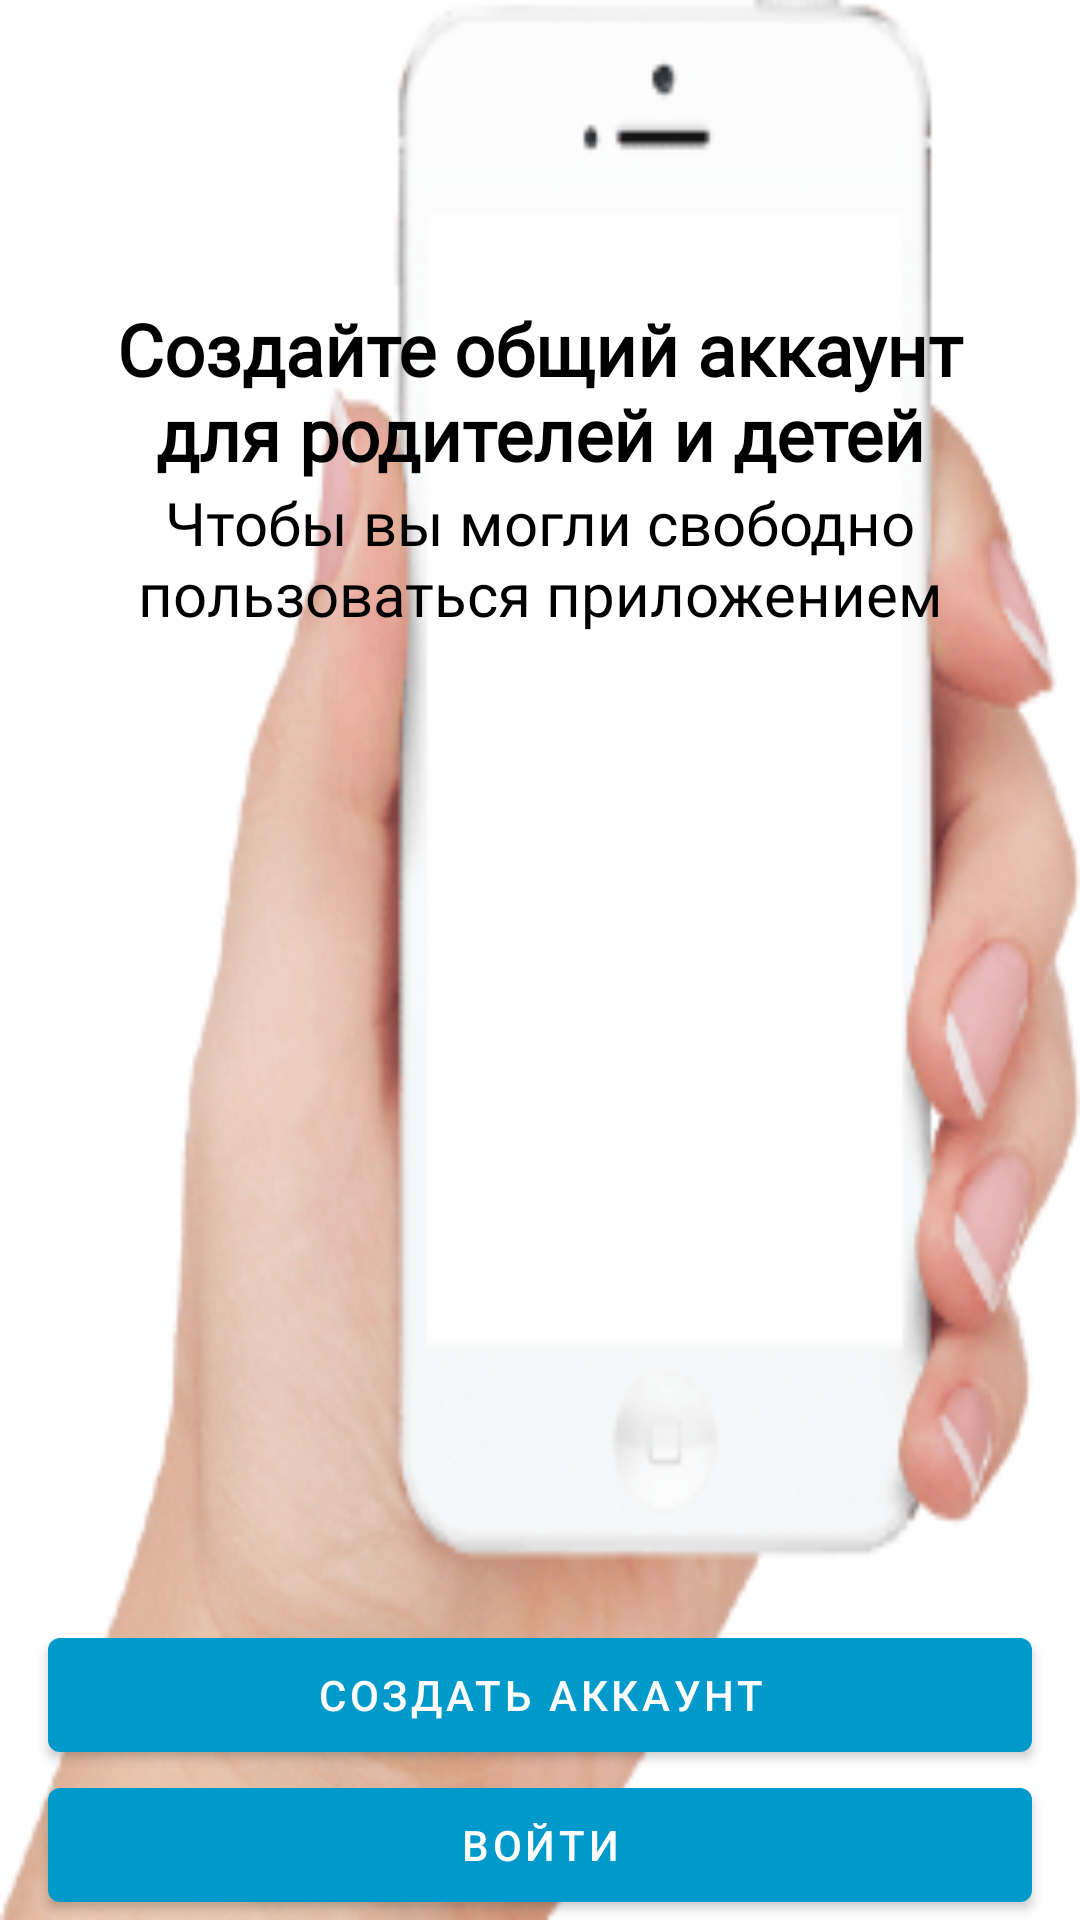

Android layout source for this screen:
<!-- AndroidManifest.xml: application theme Theme.ChildControl -->
<!-- res/layout/fragment_tittle.xml -->
<?xml version="1.0" encoding="utf-8"?>
<layout xmlns:android="http://schemas.android.com/apk/res/android"
    xmlns:app="http://schemas.android.com/apk/res-auto"
    xmlns:tools="http://schemas.android.com/tools"
    tools:context=".TittleFragment">

    <androidx.constraintlayout.widget.ConstraintLayout
        android:layout_width="match_parent"
        android:layout_height="match_parent"
        android:background="@drawable/tittle_image">


        <TextView
            android:id="@+id/Create_tittle"
            style="@style/Title_text"
            android:layout_width="0dp"
            android:layout_height="wrap_content"
            android:layout_marginStart="16dp"
            android:layout_marginTop="100dp"
            android:layout_marginEnd="16dp"
            android:text="@string/Create_tittle"
            android:textColor="?attr/colorPrimary"
            app:layout_constraintEnd_toEndOf="parent"
            app:layout_constraintHorizontal_bias="0.0"
            app:layout_constraintStart_toStartOf="parent"
            app:layout_constraintTop_toTopOf="parent" />

        <TextView
            android:id="@+id/Create_description"
            style="@style/Description_text"
            android:layout_width="0dp"
            android:layout_height="wrap_content"
            android:layout_marginStart="16dp"
            android:layout_marginEnd="16dp"
            android:text="@string/Create_description"
            android:textColor="?attr/colorPrimary"
            app:layout_constraintEnd_toEndOf="parent"
            app:layout_constraintHorizontal_bias="0.0"
            app:layout_constraintStart_toStartOf="parent"
            app:layout_constraintTop_toBottomOf="@+id/Create_tittle" />

        <com.google.android.material.button.MaterialButton
            android:id="@+id/button_create_tittle"
            android:layout_width="0dp"
            android:layout_height="50dp"
            android:layout_marginStart="16dp"
            android:layout_marginEnd="16dp"
            android:text="@string/Button_create"
            app:backgroundTint="@android:color/holo_blue_dark"
            app:layout_constraintBottom_toTopOf="@+id/button_auth_tittle"
            app:layout_constraintEnd_toEndOf="parent"
            app:layout_constraintHorizontal_bias="0.0"
            app:layout_constraintStart_toStartOf="parent"
            app:layout_constraintTop_toBottomOf="@+id/Create_description"
            app:layout_constraintVertical_bias="1.0"
            app:layout_constraintVertical_chainStyle="packed" />

        <com.google.android.material.button.MaterialButton
            android:id="@+id/button_auth_tittle"
            android:layout_width="0dp"
            android:layout_height="50dp"
            android:layout_marginStart="16dp"
            android:layout_marginEnd="16dp"
            android:text="@string/button_auth"
            app:backgroundTint="@android:color/holo_blue_dark"
            app:layout_constraintBottom_toBottomOf="parent"
            app:layout_constraintEnd_toEndOf="parent"
            app:layout_constraintHorizontal_bias="1.0"
            app:layout_constraintStart_toStartOf="parent"
            app:layout_constraintTop_toBottomOf="@+id/button_create_tittle" />

    </androidx.constraintlayout.widget.ConstraintLayout>
</layout>
<!-- resources referenced by this layout -->
<resources>
  <!-- drawable tittle_image: png bitmap (drawable, 69215 bytes) -->
  <string name="Button_create">Создать аккаунт</string>
  <string name="Create_description">Чтобы вы могли свободно пользоваться приложением</string>
  <string name="Create_tittle">Создайте общий аккаунт для родителей и детей</string>
  <string name="button_auth">Войти</string>
  <style name="Description_text">
          <item name="android:fontFamily">@font/roboto</item>
          <item name="android:textAlignment">center</item>
          <item name="android:textColor">@color/black</item>
          <item name="android:textSize">20sp</item>
      </style>
  <style name="Title_text">
          <item name="android:fontFamily">@font/roboto</item>
          <item name="android:textAlignment">center</item>
          <item name="android:textColor">@color/black</item>
          <item name="android:textSize">24sp</item>
          <item name="android:textStyle">bold</item>
      </style>
  <style name="Theme.ChildControl" parent="Base.Theme.ChildControl" />
  <style name="Base.Theme.ChildControl" parent="Theme.MaterialComponents.DayNight.NoActionBar">
          
          <item name="colorPrimary">@color/black</item>
      </style>
  <!-- not gathered from this repository: default colours our renderer supplied (Android Studio template values) -->
  <color name="black">#FF000000</color>
</resources>
